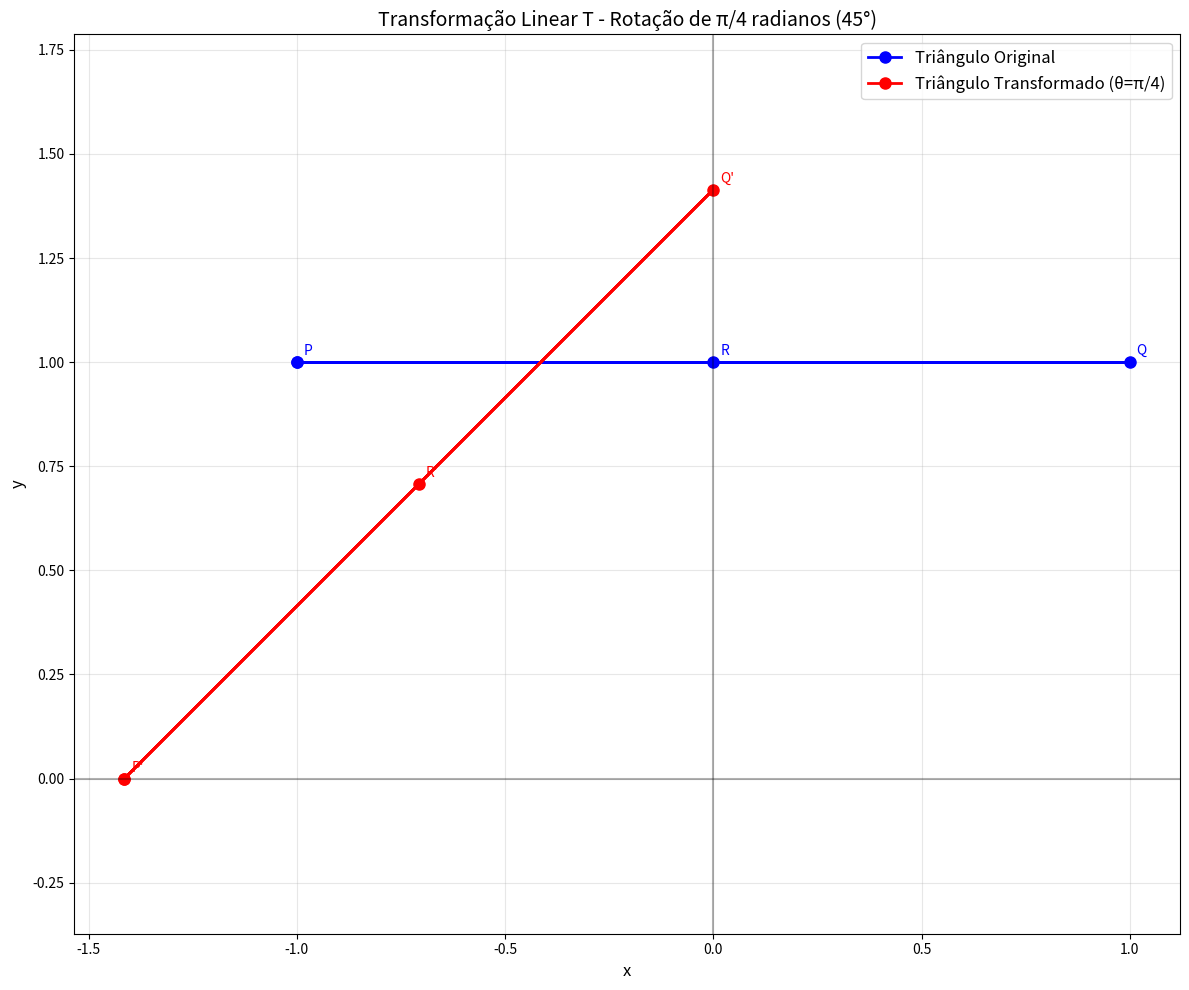

Here is the Python script that generated this plot:
import numpy as np
import matplotlib.pyplot as plt
import math

print("=== EXERCÍCIO 01: TRANSFORMAÇÃO LINEAR ===")
print("T: R² → R² tal que T(1,0) = (cos θ, sen θ) e T(0,1) = (-sen θ, cos θ)")
print()

# PARTE 1: Determine a transformação T e sua matriz na base canônica
print("PARTE 1: Determinando a transformação T e sua matriz")
print()

print("1. Vetor genérico:")
print("   Qualquer vetor (x,y) ∈ R² pode ser escrito como:")
print("   (x,y) = x·(1,0) + y·(0,1) = x·e₁ + y·e₂")
print()

print("2. Aplicando linearidade:")
print("   T(x,y) = T(x·e₁ + y·e₂) = x·T(e₁) + y·T(e₂)")
print()

print("3. Substituindo os valores dados:")
print("   T(e₁) = T(1,0) = (cos θ, sen θ)")
print("   T(e₂) = T(0,1) = (-sen θ, cos θ)")
print()

print("4. Resultado da transformação:")
print("   T(x,y) = x·(cos θ, sen θ) + y·(-sen θ, cos θ)")
print("   T(x,y) = (x cos θ - y sen θ, x sen θ + y cos θ)")
print()

print("5. Matriz na base canônica:")
print("   As colunas são T(e₁) e T(e₂):")
print("   [T] = [cos θ  -sen θ]")
print("         [sen θ   cos θ]")
print()

# PARTE 2: Implementar função que retorna a matriz
def matriz_transformacao(theta):
    """
    Retorna a matriz da transformação T para um ângulo theta.
    [T] = [cos θ  -sen θ]
          [sen θ   cos θ]
    """
    return np.array([
        [math.cos(theta), -math.sin(theta)],
        [math.sin(theta), math.cos(theta)]
    ])

def aplicar_transformacao(pontos, theta):
    """
    Aplica a transformação T nos pontos dados.
    """
    T = matriz_transformacao(theta)
    return np.dot(pontos, T.T)  # Multiplica pontos por T transposta

print("PARTE 2: Função implementada ✓")
print()

# PARTE 3: Aplicar no triângulo com θ = π/4
print("PARTE 3: Aplicando no triângulo com θ = π/4")
print()

theta = math.pi / 4
cos_theta = math.cos(theta)
sen_theta = math.sin(theta)

print(f"Para θ = π/4:")
print(f"cos(π/4) = √2/2 ≈ {cos_theta:.3f}")
print(f"sen(π/4) = √2/2 ≈ {sen_theta:.3f}")
print()

# Matriz para θ = π/4
T_matrix = matriz_transformacao(theta)
print("Matriz de transformação:")
print(f"[T] = [{cos_theta:.3f}  {-sen_theta:.3f}]")
print(f"      [{sen_theta:.3f}   {cos_theta:.3f}]")
print()

# Vértices originais do triângulo
vertices_originais = np.array([
    [-1, 1],   # P = (-1, 1)
    [1, 1],    # Q = (1, 1)  
    [0, 1],    # R = (0, 1)
    [-1, 1]    # Fechar o triângulo
])

print("Vértices originais:")
print("P = (-1, 1)")
print("Q = (1, 1)")
print("R = (0, 1)")
print()

# Aplicar transformação
vertices_transformados = aplicar_transformacao(vertices_originais, theta)

print("Calculando novos vértices:")
print()

# Cálculo detalhado para cada vértice
vertices = [("P", [-1, 1]), ("Q", [1, 1]), ("R", [0, 1])]

for nome, (x, y) in vertices:
    print(f"Para {nome} = ({x}, {y}):")
    print(f"T({x},{y}) = ({x}·cos θ - {y}·sen θ, {x}·sen θ + {y}·cos θ)")
    
    novo_x = x * cos_theta - y * sen_theta
    novo_y = x * sen_theta + y * cos_theta
    
    print(f"T({x},{y}) = ({x}·{cos_theta:.3f} - {y}·{sen_theta:.3f}, {x}·{sen_theta:.3f} + {y}·{cos_theta:.3f})")
    print(f"T({x},{y}) = ({novo_x:.3f}, {novo_y:.3f})")
    
    # Valores exatos
    if nome == "P":
        print(f"P' = (-√2, 0) ≈ ({-math.sqrt(2):.3f}, 0)")
    elif nome == "Q":
        print(f"Q' = (0, √2) ≈ (0, {math.sqrt(2):.3f})")
    elif nome == "R":
        print(f"R' = (-√2/2, √2/2) ≈ ({-math.sqrt(2)/2:.3f}, {math.sqrt(2)/2:.3f})")
    print()

# Visualização
plt.figure(figsize=(12, 10))

# Triângulo original
plt.plot(vertices_originais[:, 0], vertices_originais[:, 1], 'b-o', 
         label='Triângulo Original', linewidth=2, markersize=8)

# Triângulo transformado
plt.plot(vertices_transformados[:, 0], vertices_transformados[:, 1], 'r-o', 
         label='Triângulo Transformado (θ=π/4)', linewidth=2, markersize=8)

# Eixos coordenados
plt.axhline(y=0, color='k', linestyle='-', alpha=0.3)
plt.axvline(x=0, color='k', linestyle='-', alpha=0.3)

# Configurações do gráfico
plt.grid(True, alpha=0.3)
plt.axis('equal')
plt.legend(fontsize=12)
plt.title('Transformação Linear T - Rotação de π/4 radianos (45°)', fontsize=14)
plt.xlabel('x', fontsize=12)
plt.ylabel('y', fontsize=12)

# Adicionar anotações dos pontos
for i, (nome, _) in enumerate(vertices):
    # Pontos originais
    plt.annotate(nome, vertices_originais[i], xytext=(5, 5), 
                textcoords='offset points', color='blue', fontsize=10)
    # Pontos transformados  
    plt.annotate(nome+"'", vertices_transformados[i], xytext=(5, 5),
                textcoords='offset points', color='red', fontsize=10)

plt.tight_layout()
plt.show()
